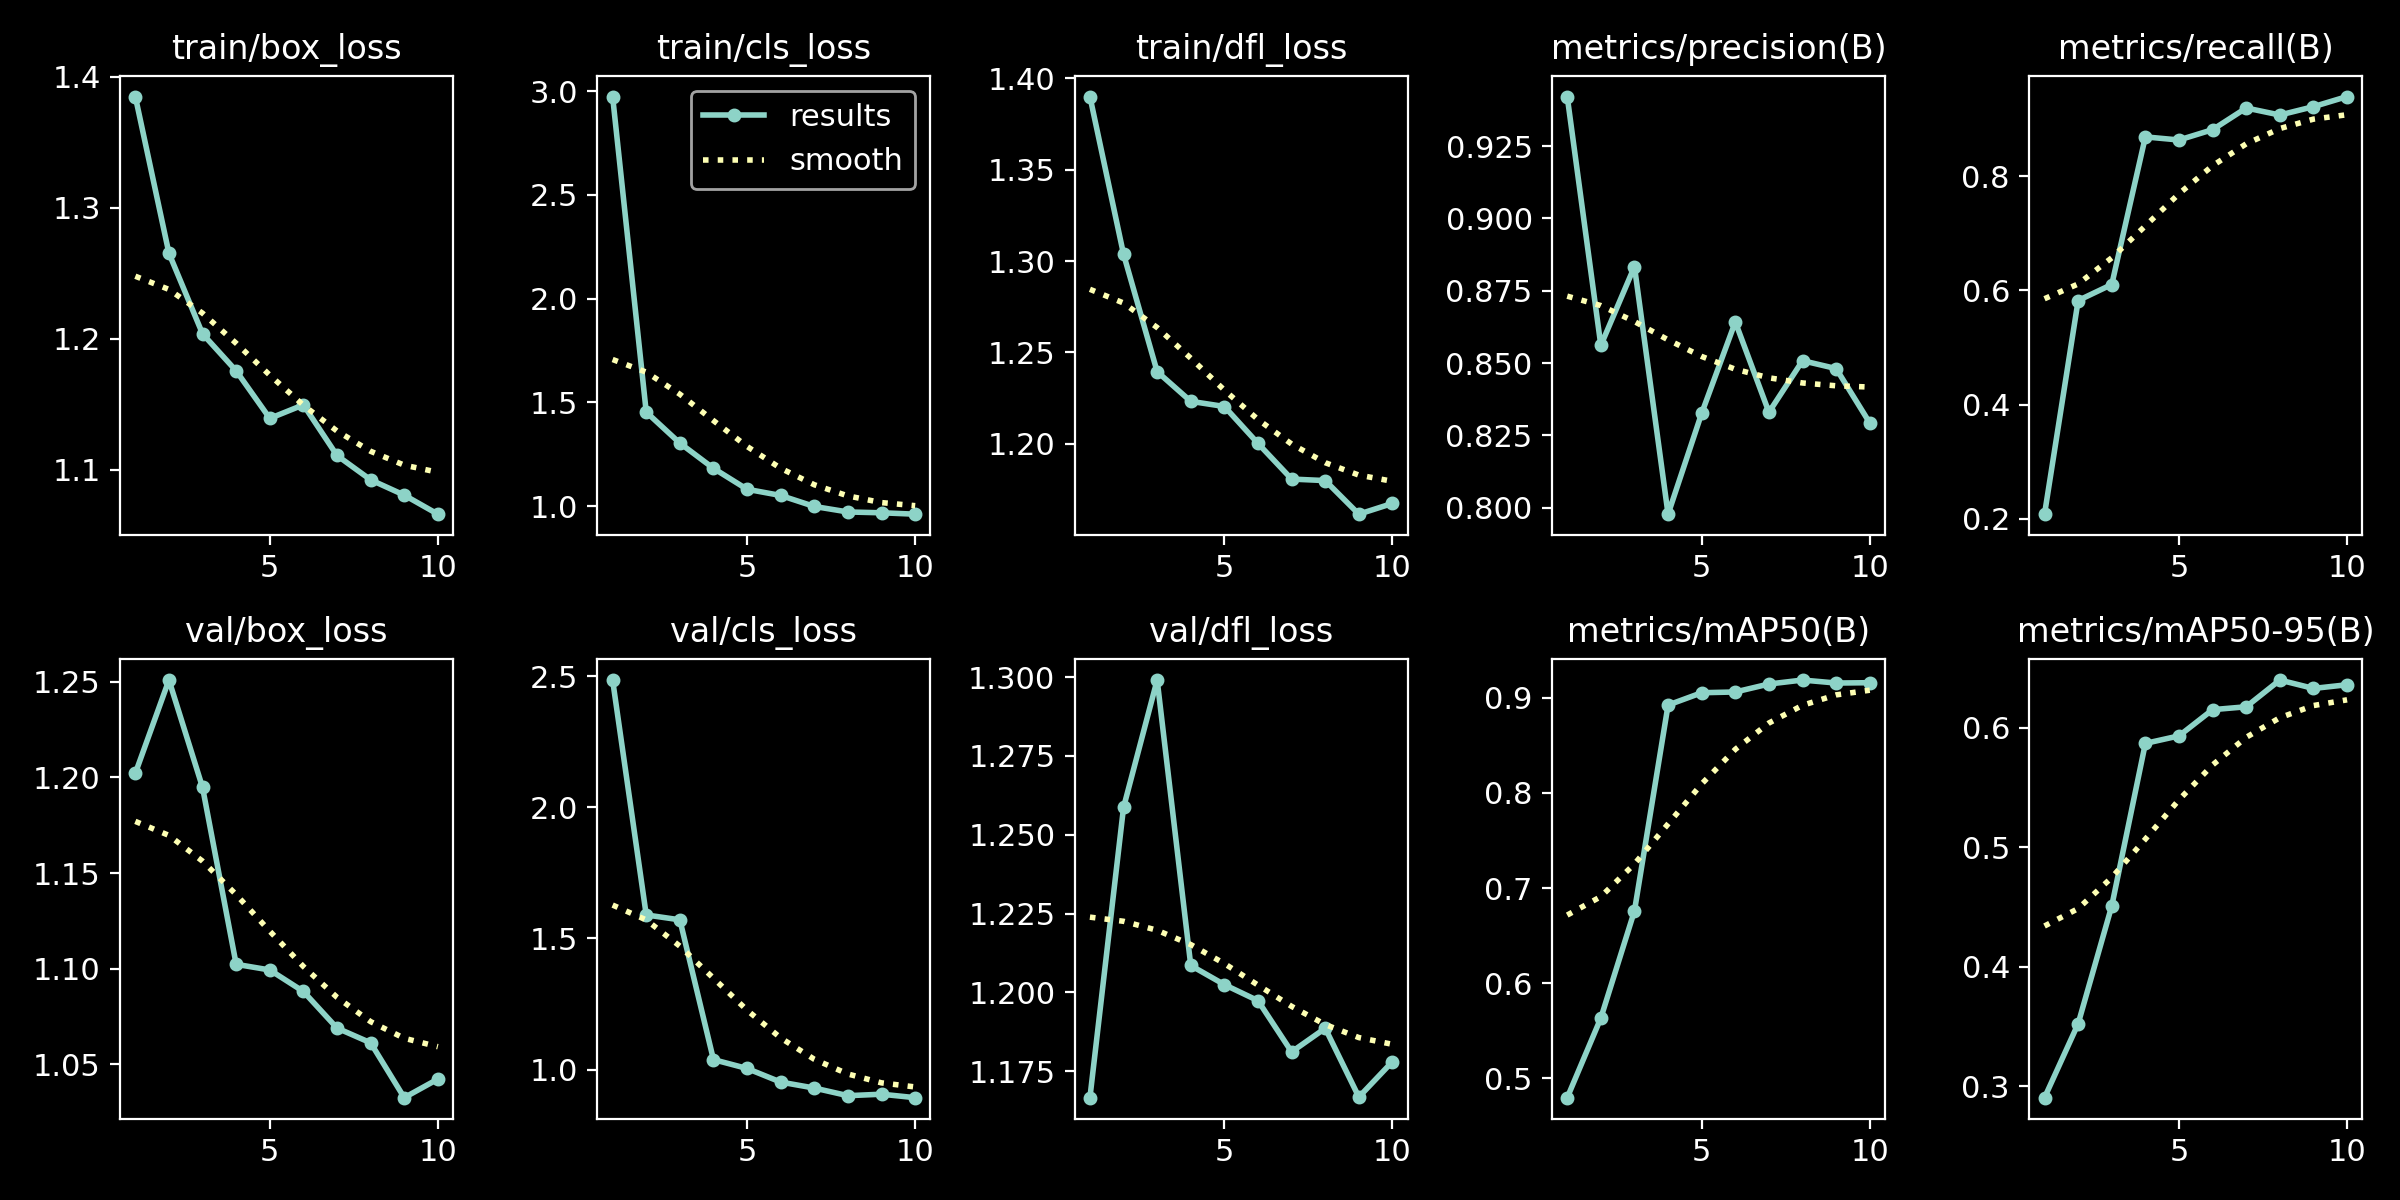

Source data for this figure (header and first rows):
epoch, time, train/box_loss, train/cls_loss, train/dfl_loss, metrics/precision(B), metrics/recall(B), metrics/mAP50(B), metrics/mAP50-95(B), val/box_loss, val/cls_loss, val/dfl_loss, lr/pg0, lr/pg1, lr/pg2
1, 38.92, 1.385, 2.975, 1.39, 0.9422, 0.2079, 0.4794, 0.2902, 1.202, 2.486, 1.167, 0.000443, 0.000443, 0.000443
2, 42.43, 1.265, 1.453, 1.304, 0.8561, 0.5822, 0.5631, 0.3522, 1.251, 1.59, 1.259, 0.0008111, 0.0008111, 0.0008111
3, 45.73, 1.204, 1.304, 1.24, 0.8834, 0.6102, 0.6759, 0.4508, 1.195, 1.571, 1.299, 0.001089, 0.001089, 0.001089
4, 49.06, 1.176, 1.182, 1.223, 0.7978, 0.8688, 0.8925, 0.587, 1.102, 1.038, 1.209, 0.001005, 0.001005, 0.001005
5, 52.48, 1.139, 1.081, 1.22, 0.8327, 0.8633, 0.9055, 0.5933, 1.099, 1.004, 1.202, 0.0008631, 0.0008631, 0.0008631
6, 55.7, 1.15, 1.051, 1.2, 0.8642, 0.8815, 0.9063, 0.6153, 1.088, 0.9522, 1.197, 0.0007216, 0.0007216, 0.0007216
7, 58.66, 1.111, 0.9981, 1.181, 0.833, 0.9194, 0.9147, 0.6177, 1.069, 0.9295, 1.181, 0.0005802, 0.0005802, 0.0005802
8, 61.58, 1.092, 0.9716, 1.18, 0.8508, 0.9071, 0.9188, 0.6401, 1.061, 0.9004, 1.189, 0.0004387, 0.0004387, 0.0004387
9, 64.65, 1.081, 0.9676, 1.162, 0.8481, 0.9217, 0.9157, 0.6331, 1.033, 0.906, 1.167, 0.0002972, 0.0002972, 0.0002972
10, 67.57, 1.066, 0.961, 1.167, 0.8293, 0.9395, 0.9161, 0.6362, 1.042, 0.8928, 1.178, 0.0001558, 0.0001558, 0.0001558
